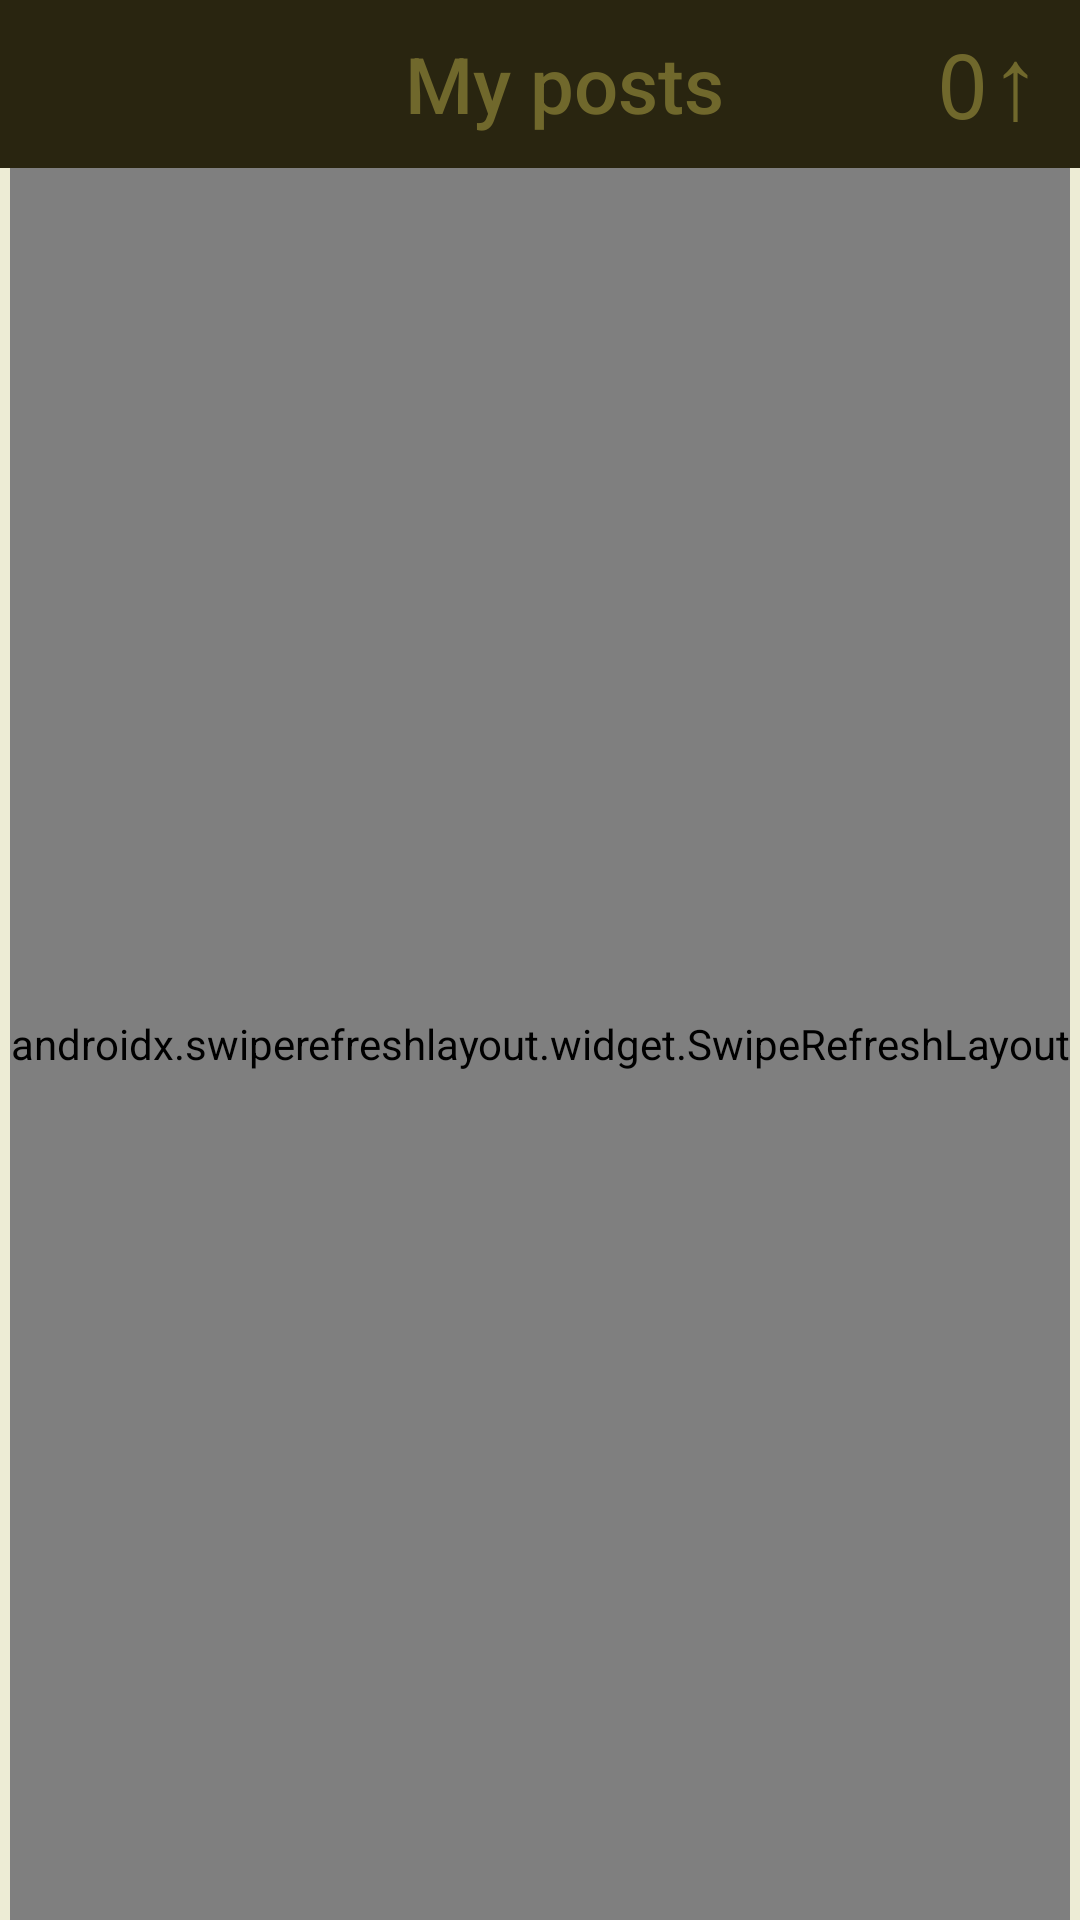

Layout XML and referenced resources for this Android screen:
<!-- AndroidManifest.xml: application theme DarkSquash -->
<!-- res/layout/fragment_sub_myposts.xml -->
<?xml version="1.0" encoding="utf-8"?>
<androidx.constraintlayout.widget.ConstraintLayout
    xmlns:android="http://schemas.android.com/apk/res/android"
    android:orientation="vertical" android:layout_width="match_parent"
    android:layout_height="match_parent"
    android:clickable="true"
    android:id="@+id/my_post_fragment"
    android:background="?attr/colorBackgroundFloating"
    xmlns:app="http://schemas.android.com/apk/res-auto"
    >

    <androidx.appcompat.widget.Toolbar
        xmlns:android="http://schemas.android.com/apk/res/android"
        xmlns:app="http://schemas.android.com/apk/res-auto"
        android:id="@+id/toolbar"
        android:layout_height="wrap_content"
        android:layout_width="match_parent"
        android:fitsSystemWindows="true"
        android:minHeight="?attr/actionBarSize"
        app:theme="@style/ThemeOverlay.AppCompat.Dark.ActionBar"
        android:background="?attr/colorPrimary"
        app:layout_constraintTop_toTopOf="parent"
        app:layout_constraintStart_toStartOf="parent"
        app:layout_constraintEnd_toEndOf="parent"
        android:orientation="horizontal"
        >

        <androidx.constraintlayout.widget.ConstraintLayout
            android:layout_width="match_parent"
            android:layout_height="wrap_content"
            >

            <ImageView
                android:id="@+id/backButton"
                android:layout_width="wrap_content"
                android:layout_height="wrap_content"
                android:src="@drawable/back_arrow"
                android:tint="@color/titleText"
                app:layout_constraintStart_toStartOf="parent"
                app:layout_constraintTop_toTopOf="parent"
                app:layout_constraintBottom_toBottomOf="parent"
                />

            <TextView
                android:id="@+id/title"
                android:layout_width="wrap_content"
                android:layout_height="wrap_content"
                android:text="My posts"
                android:fontFamily="sans-serif-medium"
                android:textSize="26sp"
                android:textColor="@color/titleText"
                app:layout_constraintStart_toStartOf="parent"
                app:layout_constraintEnd_toEndOf="parent"
                app:layout_constraintTop_toTopOf="parent"
                app:layout_constraintBottom_toBottomOf="parent"
                />

            <LinearLayout
                android:layout_width="wrap_content"
                android:layout_height="wrap_content"
                android:orientation="horizontal"
                android:layout_marginEnd="13dp"
                android:layout_marginBottom="3dp"
                app:layout_constraintEnd_toEndOf="parent"
                app:layout_constraintTop_toTopOf="parent"
                app:layout_constraintBottom_toBottomOf="parent"
                >

                <TextView
                    android:id="@+id/userPoints"
                    android:layout_width="wrap_content"
                    android:layout_height="wrap_content"
                    android:fontFamily="monospace"
                    android:textSize="30sp"
                    android:text="0"
                    android:textAlignment="center"
                    android:gravity="center_horizontal"
                    android:textColor="@color/titleText"
                    />

                <TextView
                    android:id="@+id/arrow"
                    android:layout_width="wrap_content"
                    android:layout_height="wrap_content"
                    android:text="↑"
                    android:fontFamily="sans-serif-medium"
                    android:textSize="34sp"
                    android:textAlignment="center"
                    android:gravity="center_horizontal"
                    android:textColor="@color/titleText"
                    />

            </LinearLayout>

        </androidx.constraintlayout.widget.ConstraintLayout>

    </androidx.appcompat.widget.Toolbar>

    <androidx.swiperefreshlayout.widget.SwipeRefreshLayout
        android:layout_width="wrap_content"
        android:layout_height="0dp"
        android:id="@+id/swipeRefreshLayout"
        app:layout_constraintStart_toStartOf="parent"
        app:layout_constraintEnd_toEndOf="parent"
        app:layout_constraintTop_toBottomOf="@id/toolbar"
        app:layout_constraintBottom_toBottomOf="parent"
        >

        <androidx.recyclerview.widget.RecyclerView
            android:id="@+id/myPost"
            android:clipToPadding="false"
            android:paddingBottom="150dp"
            android:paddingTop="4dp"
            android:layout_width="wrap_content"
            android:layout_height="match_parent"
            />

    </androidx.swiperefreshlayout.widget.SwipeRefreshLayout>

</androidx.constraintlayout.widget.ConstraintLayout>
<!-- resources referenced by this layout -->
<resources>
  <color name="titleText">#70682c</color>
  <!-- drawable back_arrow (drawable) -->
  <vector xmlns:android="http://schemas.android.com/apk/res/android"
      android:width="24dp"
      android:height="24dp"
      android:viewportWidth="24"
      android:viewportHeight="24">
    <path
        android:fillColor="@color/background"
        android:pathData="M408,178.5H96.9L239.7,35.7L204,0L0,204l204,204l35.7,-35.7L96.9,229.5H408V178.5z"/>
  </vector>
  <style name="DarkSquash" parent="Theme.AppCompat.DayNight.DarkActionBar">
          
          <item name="colorPrimary">@color/darkMainYellow</item>
          <item name="colorPrimaryDark">@color/darkSecondaryYellow</item>
          <item name="panelBackground">@color/darkPost</item>
          <item name="colorAccent">@color/post</item>
          <item name="colorBackgroundFloating">@drawable/ic_dark_background</item>
          <item name="android:windowBackground">@color/background</item>
          <item name="android:statusBarColor">@color/darkSecondAccentYellow</item>
          <item name="android:textColorPrimary">@color/post</item>
          <item name="android:textColor">@color/post</item>
          <item name="android:textCursorDrawable">@null</item>
          <item name="windowActionBar">false</item>
          <item name="windowNoTitle">true</item>
      </style>
  <color name="background">#edecd5</color>
  <color name="darkMainYellow">#292510</color>
  <color name="darkSecondaryYellow">#131108</color>
  <color name="darkPost">#3C3C30</color>
  <color name="post">#fffef5</color>
  <color name="darkSecondAccentYellow">#1E1D11</color>
</resources>
